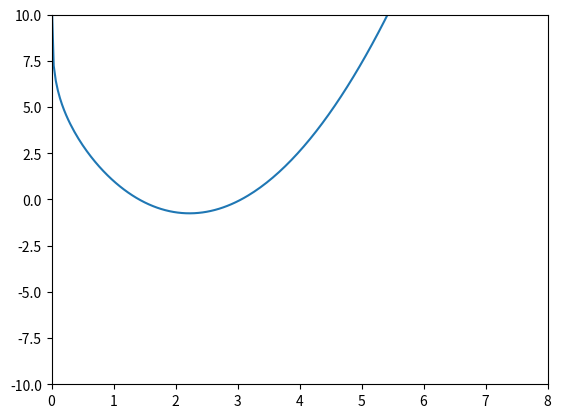

The matplotlib source for this figure:
import matplotlib.pyplot as plt
import numpy as np

N = 30
n = np.arange(0.001, N/2, 1.0/N)
s = (n-2)*(n-2)-np.log(n)



plt.plot(n, s)
plt.axis([0, 8, -10, 10])
plt.show()